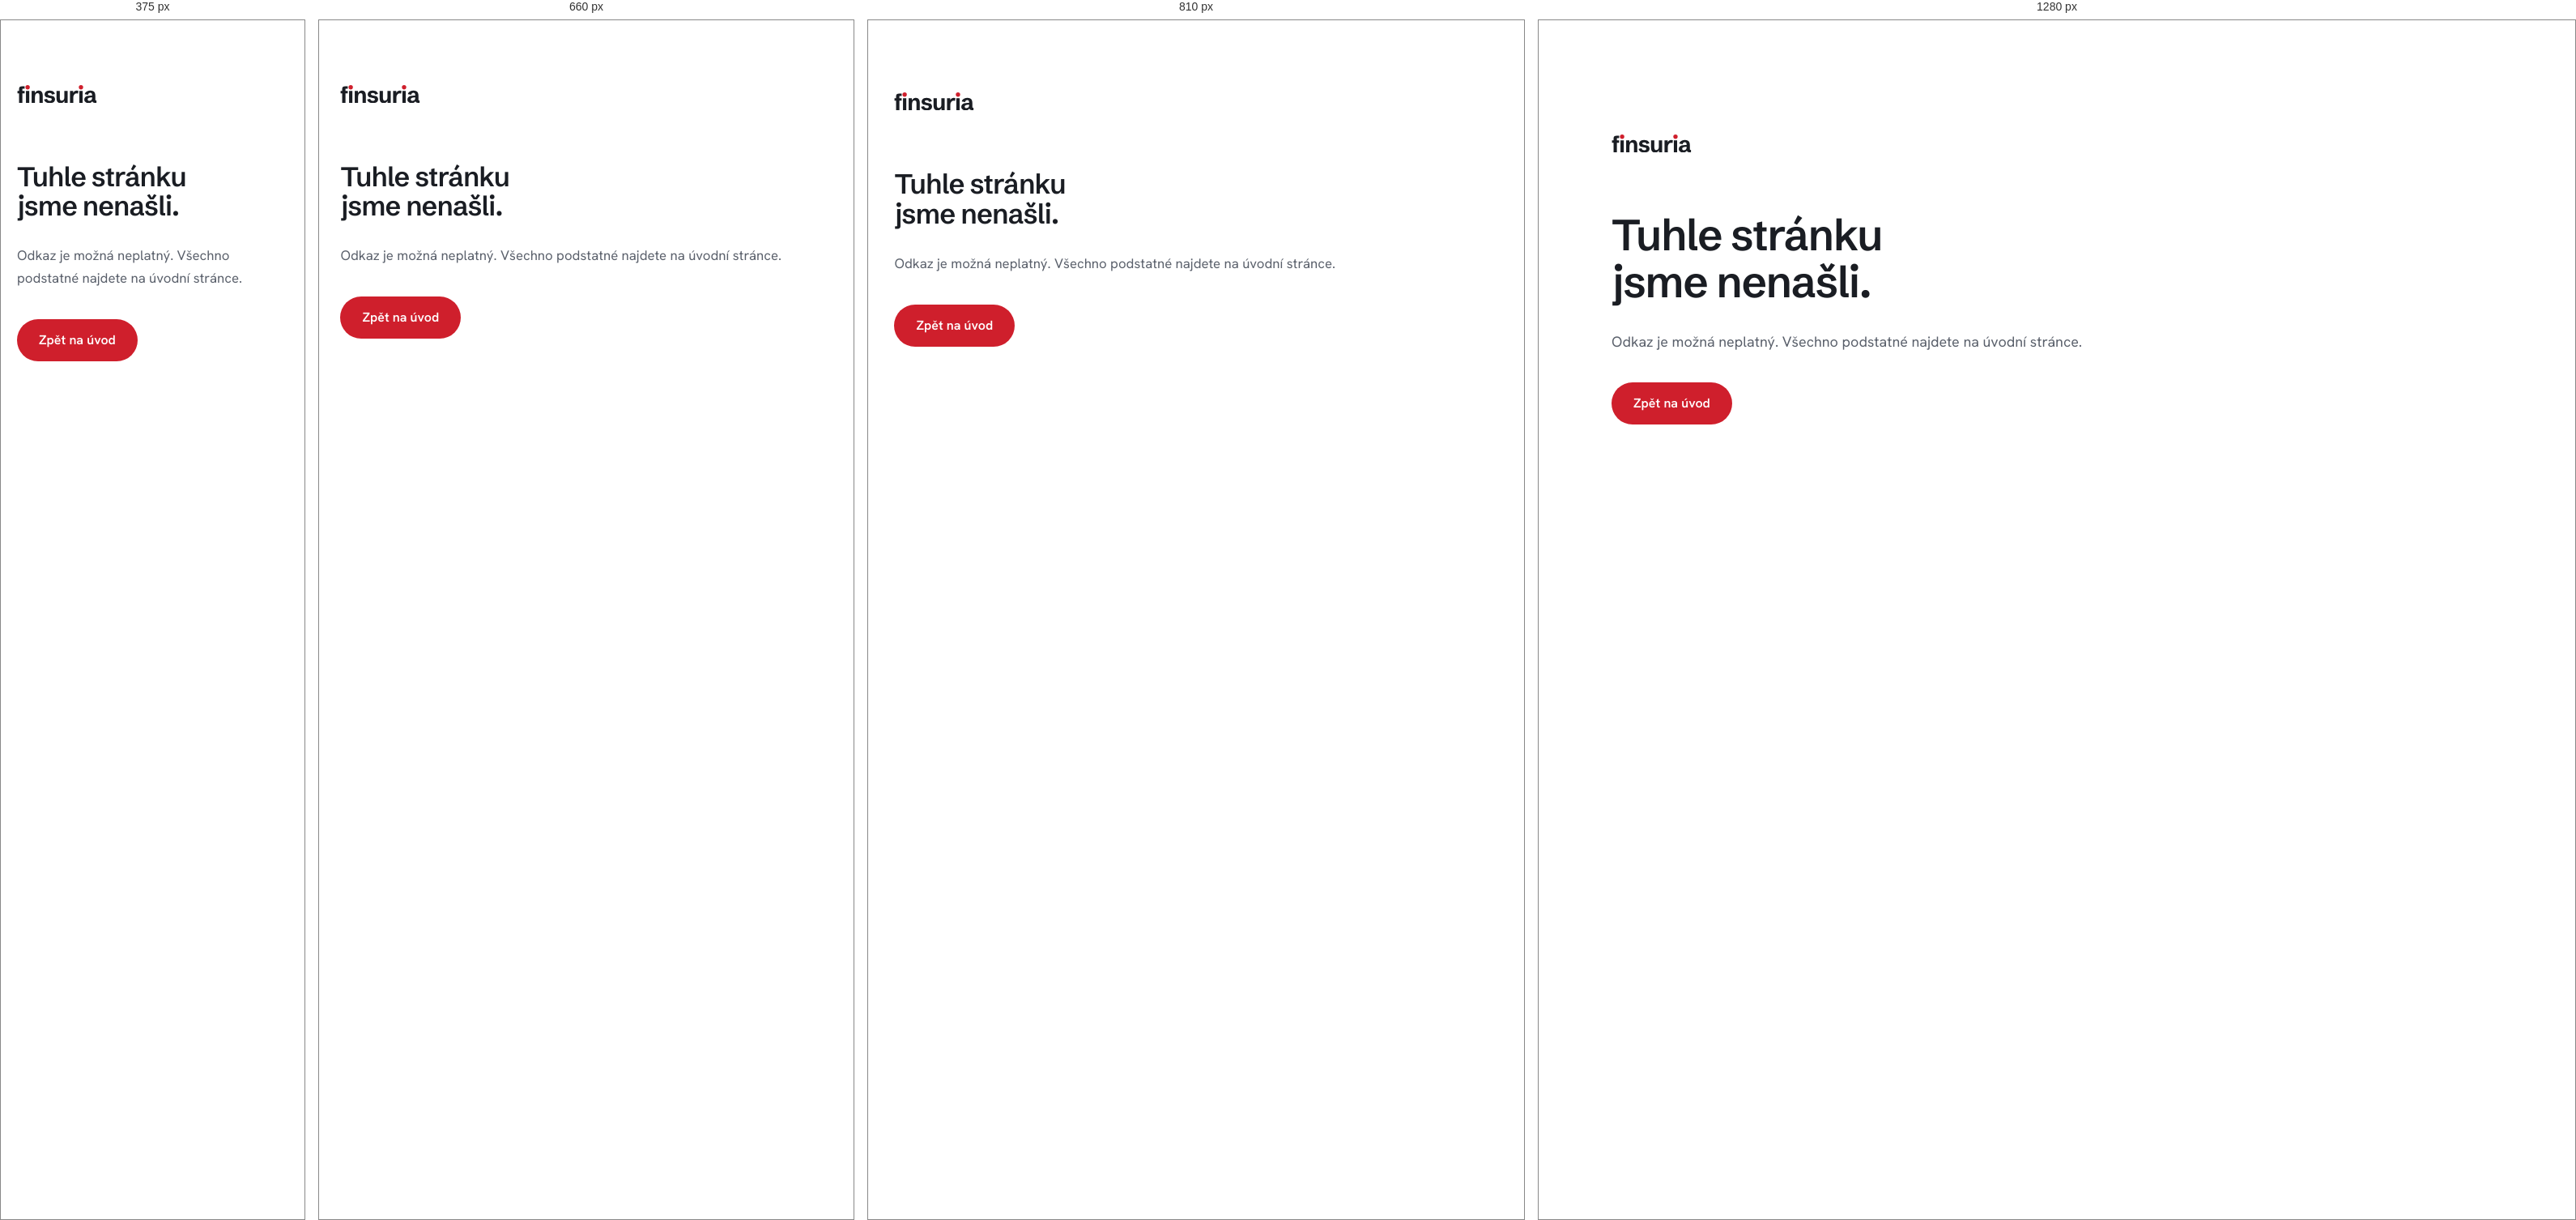
Rendered at 375 px, 660 px, 810 px and 1280 px, left to right.

<!-- file: 404.html -->
<!doctype html>
<html lang="cs">
<head>
  <meta charset="utf-8">
  <meta name="viewport" content="width=device-width, initial-scale=1">
  <title>Stránka nenalezena – FINSURIA</title>
  <link rel="icon" href="/favicon.svg" type="image/svg+xml">
  <link rel="preload" href="/fonts/schibsted-grotesk-latin-600-normal.woff2" as="font" type="font/woff2" crossorigin>
  <link rel="preload" href="/fonts/hanken-grotesk-latin-400-normal.woff2" as="font" type="font/woff2" crossorigin>
  <link rel="stylesheet" href="/fonts/fonts.css">
  <link rel="stylesheet" href="/styles.css">
</head>
<body>
  <main class="section">
    <div class="wrap">
      <a class="logo" href="/"><svg class="logo-svg" viewBox="0 -1603 7208 1603" role="img" aria-label="FINSURIA – úvodní stránka"><path fill="currentColor" d="M185 0V-1241Q185 -1375 253 -1438Q321 -1500 473 -1500H687V-1282H536Q505 -1282 494 -1270Q483 -1258 483 -1226V0ZM42 -862V-1080H686V-862Z M806 0V-1080H1104V0Z M1316 0V-1080H1604V-831L1597 -876Q1646 -983 1736 -1044Q1826 -1106 1953 -1106Q2079 -1106 2160 -1049Q2240 -992 2279 -891Q2318 -790 2318 -658V0H2020V-639Q2020 -754 1982 -818Q1944 -881 1850 -881Q1739 -881 1676 -786Q1614 -691 1614 -495V0Z M2942 26Q2820 26 2712 -10Q2604 -45 2530 -120Q2456 -195 2436 -315L2708 -369Q2717 -278 2772 -232Q2828 -185 2931 -185Q3030 -185 3078 -224Q3126 -264 3126 -317Q3126 -364 3088 -398Q3051 -432 2959 -446L2861 -462Q2803 -471 2738 -486Q2672 -502 2614 -534Q2556 -565 2519 -621Q2482 -677 2482 -765Q2482 -872 2540 -948Q2597 -1025 2699 -1066Q2801 -1106 2932 -1106Q3053 -1106 3153 -1070Q3253 -1035 3320 -966Q3388 -898 3408 -797L3136 -741Q3129 -782 3110 -818Q3090 -854 3050 -876Q3010 -899 2942 -899Q2865 -899 2820 -869Q2774 -839 2774 -787Q2774 -749 2800 -725Q2825 -701 2870 -686Q2914 -672 2970 -662L3082 -643Q3168 -629 3246 -594Q3323 -560 3372 -496Q3421 -432 3421 -328Q3421 -213 3358 -134Q3296 -55 3188 -14Q3079 26 2942 26Z M3918 26Q3793 26 3712 -31Q3632 -88 3593 -189Q3554 -290 3554 -422V-1080H3852V-457Q3852 -326 3897 -262Q3942 -199 4037 -199Q4093 -199 4144 -228Q4194 -258 4226 -327Q4258 -396 4258 -515V-1080H4556V0H4268V-253L4275 -209Q4227 -99 4136 -36Q4046 26 3918 26Z M4768 0V-1080H5056V-837L5044 -869Q5095 -989 5188 -1048Q5281 -1106 5391 -1106Q5422 -1106 5454 -1101Q5486 -1096 5518 -1084L5495 -830Q5430 -848 5370 -848Q5321 -848 5268 -831Q5214 -814 5168 -772Q5123 -729 5094 -652Q5066 -574 5066 -454V0Z M5607 0V-1080H5905V0Z M6434 26Q6331 26 6244 -10Q6157 -47 6104 -119Q6052 -191 6052 -299Q6052 -415 6119 -496Q6186 -577 6314 -620Q6442 -662 6623 -662H6775L6757 -635V-697Q6757 -804 6718 -856Q6679 -909 6589 -909Q6503 -909 6458 -864Q6412 -818 6402 -734L6098 -786Q6115 -876 6176 -948Q6236 -1021 6343 -1064Q6450 -1107 6606 -1107Q6749 -1107 6848 -1062Q6947 -1016 6998 -914Q7050 -812 7050 -641V-274Q7050 -240 7060 -229Q7069 -218 7100 -218H7149V0H7007Q6890 0 6830 -58Q6769 -117 6769 -227V-278L6821 -258Q6808 -215 6783 -166Q6758 -117 6714 -74Q6669 -30 6601 -2Q6533 26 6434 26ZM6520 -178Q6590 -178 6644 -210Q6698 -242 6729 -306Q6760 -371 6760 -467V-490H6634Q6527 -490 6468 -462Q6408 -434 6384 -394Q6360 -353 6360 -315Q6360 -285 6374 -253Q6389 -221 6424 -200Q6458 -178 6520 -178Z"/><path class="logo-dot" d="M955 -1209Q866 -1209 812 -1263Q758 -1317 758 -1406Q758 -1496 812 -1550Q866 -1603 955 -1603Q1045 -1603 1098 -1550Q1152 -1496 1152 -1406Q1152 -1317 1098 -1263Q1045 -1209 955 -1209Z M5756 -1209Q5667 -1209 5613 -1263Q5559 -1317 5559 -1406Q5559 -1496 5613 -1550Q5667 -1603 5756 -1603Q5846 -1603 5900 -1550Q5953 -1496 5953 -1406Q5953 -1317 5900 -1263Q5846 -1209 5756 -1209Z"/></svg></a>
      <h1 style="margin-top:64px;max-width:16ch">Tuhle stránku jsme nenašli.</h1>
      <p class="lead">Odkaz je možná neplatný. Všechno podstatné najdete na úvodní stránce.</p>
      <p style="margin-top:36px"><a class="btn btn-primary" href="/">Zpět na úvod</a></p>
    </div>
  </main>
</body>
</html>


/* @media block from styles.css */
@media (max-width: 900px) {
  .nav-toggle { display: block; }
  .nav {
    position: absolute; top: 76px; left: 0; right: 0;
    flex-direction: column; align-items: stretch; gap: 0;
    background: #fff; border-bottom: 1px solid var(--line);
    padding: 8px var(--gutter) 24px;
    display: none;
  }
  .nav.is-open { display: flex; }
  .nav a { padding: 14px 0; font-size: 1.05rem; color: var(--ink); border-bottom: 1px solid var(--line); }
  .nav a:not(.nav-cta)::after { left: auto; right: 4px; bottom: auto; top: 50%; transform: translateY(-50%) scale(0); }
  .nav a.is-current::after { transform: translateY(-50%) scale(1); }
  .nav a.nav-cta { margin-top: 18px; text-align: center; border-bottom: 1.5px solid var(--ink); }
}

/* @media block from styles.css */
@media (max-width: 860px) {
  .hero-grid { grid-template-columns: 1fr; }
  .hero-art { order: -1; }
  .house { max-width: 260px; margin: 0; }
}

/* @media block from styles.css */
@media (max-width: 1000px) { .services { grid-template-columns: repeat(2, minmax(0, 1fr)); } }

/* @media block from styles.css */
@media (max-width: 560px) { .services { grid-template-columns: 1fr; gap: 12px; } }

/* @media block from styles.css */
@media (max-width: 860px) {
  .process-grid { grid-template-columns: 1fr; }
  .process-intro { position: static; }
  .promise { grid-template-columns: 1fr; }
}

/* @media block from styles.css */
@media (max-width: 760px) {
  .reasons { grid-template-columns: 1fr; }
  .reasons li, .reasons li:nth-child(even) { padding: 30px 0; border-left: 0; }
}

/* @media block from styles.css */
@media (max-width: 860px) { .about { grid-template-columns: 1fr; } }

/* @media block from styles.css */
@media (min-width: 901px) { .contact-intro { padding-top: 112px; } }

/* @media block from styles.css */
@media (max-width: 900px) { .contact-grid { grid-template-columns: 1fr; } }

/* @media block from styles.css */
@media (max-width: 560px) { .field-row { grid-template-columns: 1fr; } }

/* @media block from styles.css */
@media (max-width: 560px) {
  .form-nav { flex-direction: column-reverse; align-items: stretch; }
  .form-nav .btn-quiet { margin-right: 0; }
}

/* @media block from styles.css */
@media (max-width: 560px) {
  .footer-inner { flex-direction: column; align-items: flex-start; gap: 12px; }
  .footer-inner .credit { margin-left: 0; }
}